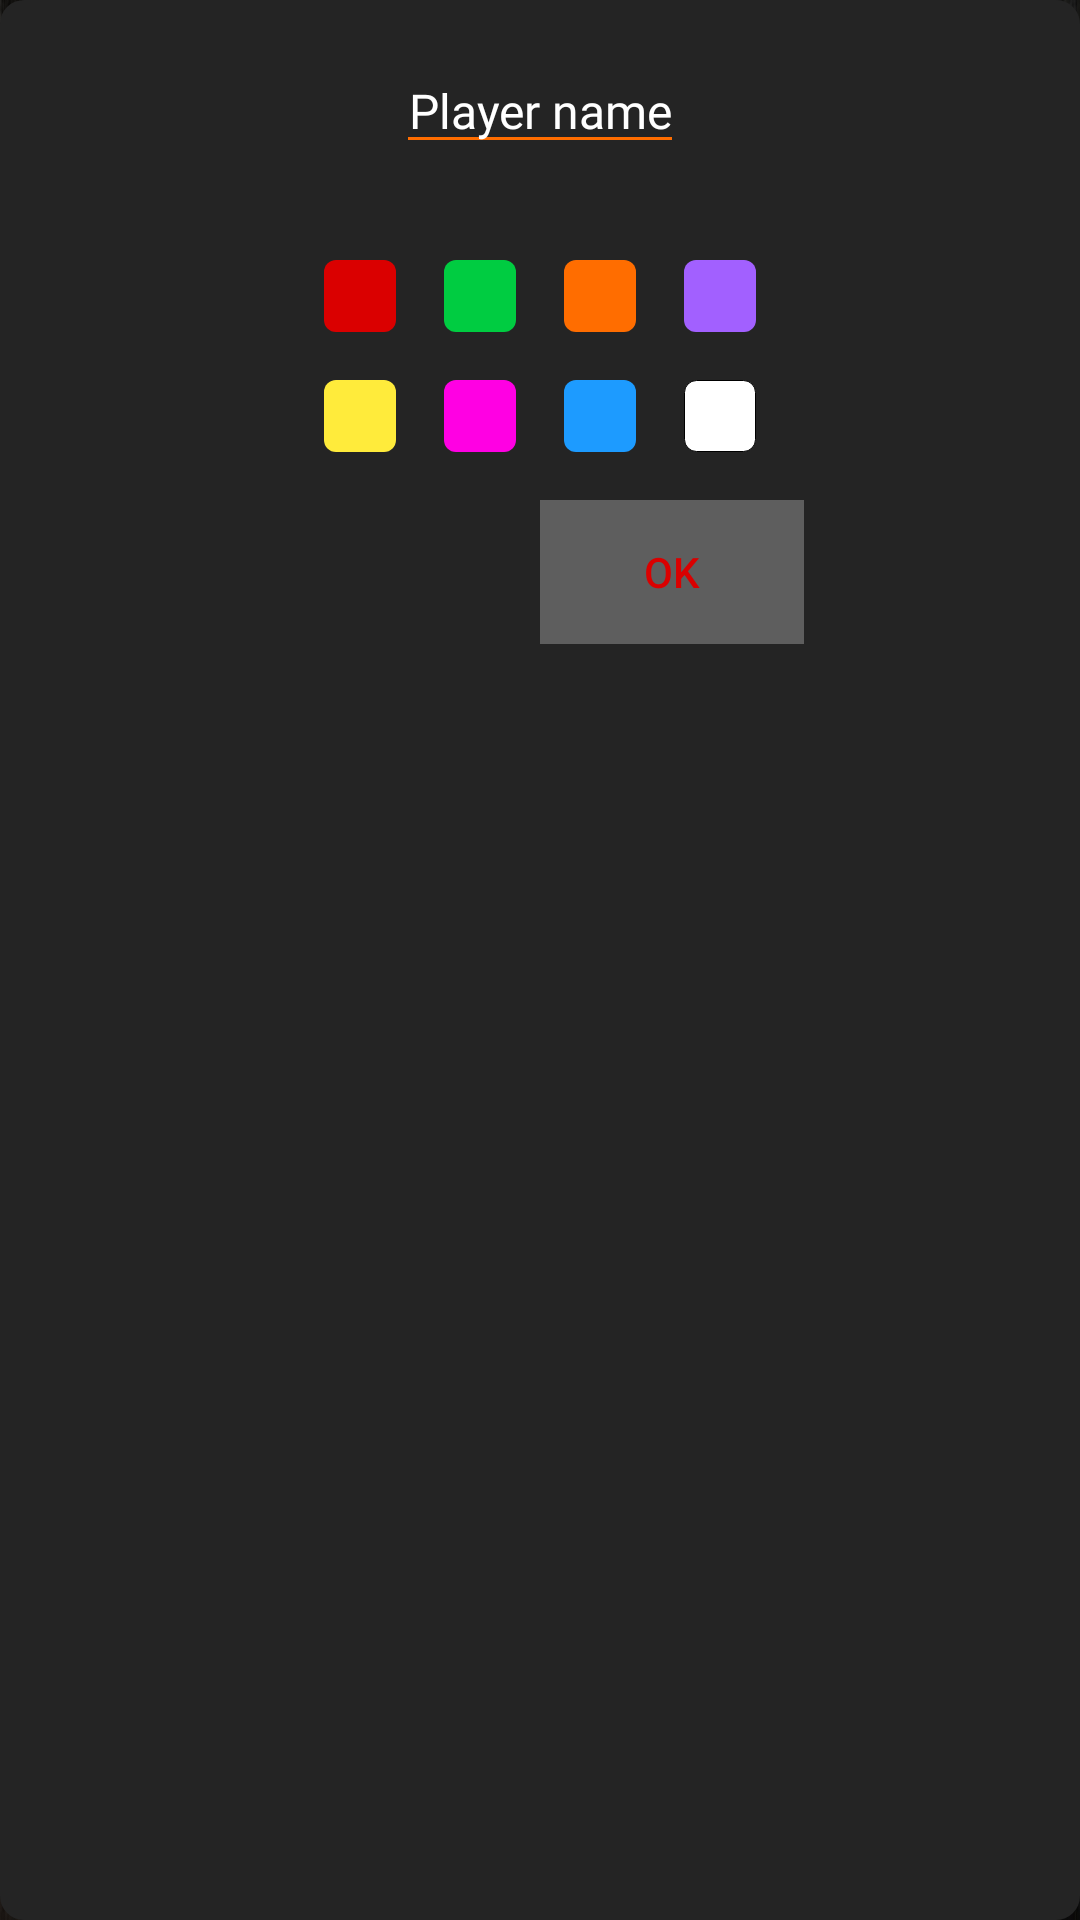

Reconstruct the res/layout file that produces this screen, plus the resources it refers to.
<!-- AndroidManifest.xml: application theme AppTheme -->
<!-- res/layout/game_player_settings_dialog_fragment.xml -->
<?xml version="1.0" encoding="utf-8"?>
<LinearLayout xmlns:android="http://schemas.android.com/apk/res/android"
    xmlns:app="http://schemas.android.com/apk/res-auto"
    xmlns:tools="http://schemas.android.com/tools"
    android:layout_width="wrap_content"
    android:layout_height="wrap_content"
    android:background="@drawable/shape_dialog_bg"
    android:gravity="center_horizontal"
    android:orientation="vertical">

    <ScrollView
        android:layout_width="wrap_content"
        android:layout_height="wrap_content"
        android:layout_gravity="center_horizontal">

        <LinearLayout
            android:layout_width="wrap_content"
            android:layout_height="wrap_content"
            android:gravity="center_horizontal"
            android:orientation="vertical">

            <androidx.appcompat.widget.AppCompatEditText
                android:id="@+id/etName"
                android:layout_width="wrap_content"
                android:layout_height="wrap_content"
                android:layout_marginStart="16dp"
                android:layout_marginLeft="16dp"
                android:layout_marginTop="16dp"
                android:layout_marginEnd="16dp"
                android:layout_marginRight="16dp"
                android:ellipsize="end"
                android:fontFamily="@font/rock_on"
                android:gravity="center_horizontal"
                android:hint="@string/player_name"
                android:importantForAutofill="no"
                android:inputType="textPersonName"
                android:lines="1"
                android:maxLength="20"
                android:selectAllOnFocus="true"
                android:textColor="@color/colorPrimary"
                android:textColorHint="@color/colorPrimary"
                android:textSize="16sp"
                app:backgroundTint="@color/colorAccent"
                tools:text="@string/player_name" />

            <LinearLayout
                android:layout_width="wrap_content"
                android:layout_height="wrap_content"
                android:layout_gravity="center_horizontal"
                android:layout_marginStart="32dp"
                android:layout_marginLeft="32dp"
                android:layout_marginTop="32dp"
                android:layout_marginEnd="32dp"
                android:layout_marginRight="32dp"
                android:orientation="horizontal">

                <View
                    android:id="@+id/vColorRed"
                    android:layout_width="@dimen/colorButtonSize"
                    android:layout_height="@dimen/colorButtonSize"
                    android:background="@drawable/shape_button_red" />

                <View
                    android:id="@+id/vColorGreen"
                    android:layout_width="@dimen/colorButtonSize"
                    android:layout_height="@dimen/colorButtonSize"
                    android:layout_marginStart="16dp"
                    android:layout_marginLeft="16dp"
                    android:background="@drawable/shape_button_green" />

                <View
                    android:id="@+id/vColorOrange"
                    android:layout_width="@dimen/colorButtonSize"
                    android:layout_height="@dimen/colorButtonSize"
                    android:layout_marginStart="16dp"
                    android:layout_marginLeft="16dp"
                    android:background="@drawable/shape_button_orange" />

                <View
                    android:id="@+id/vColorPurple"
                    android:layout_width="@dimen/colorButtonSize"
                    android:layout_height="@dimen/colorButtonSize"
                    android:layout_marginStart="16dp"
                    android:layout_marginLeft="16dp"
                    android:background="@drawable/shape_button_purple" />

            </LinearLayout>

            <LinearLayout
                android:layout_width="wrap_content"
                android:layout_height="wrap_content"
                android:layout_gravity="center_horizontal"
                android:layout_marginStart="32dp"
                android:layout_marginLeft="32dp"
                android:layout_marginTop="16dp"
                android:layout_marginEnd="32dp"
                android:layout_marginRight="32dp"
                android:orientation="horizontal">

                <View
                    android:id="@+id/vColorYellow"
                    android:layout_width="@dimen/colorButtonSize"
                    android:layout_height="@dimen/colorButtonSize"
                    android:background="@drawable/shape_button_yellow" />

                <View
                    android:id="@+id/vColorPink"
                    android:layout_width="@dimen/colorButtonSize"
                    android:layout_height="@dimen/colorButtonSize"
                    android:layout_marginStart="16dp"
                    android:layout_marginLeft="16dp"
                    android:background="@drawable/shape_button_pink" />

                <View
                    android:id="@+id/vColorBlue"
                    android:layout_width="@dimen/colorButtonSize"
                    android:layout_height="@dimen/colorButtonSize"
                    android:layout_marginStart="16dp"
                    android:layout_marginLeft="16dp"
                    android:background="@drawable/shape_button_blue" />

                <View
                    android:id="@+id/vColorWhite"
                    android:layout_width="@dimen/colorButtonSize"
                    android:layout_height="@dimen/colorButtonSize"
                    android:layout_marginStart="16dp"
                    android:layout_marginLeft="16dp"
                    android:background="@drawable/shape_button_white" />

            </LinearLayout>

            <androidx.appcompat.widget.AppCompatButton
                android:id="@+id/btOk"
                style="?borderlessButtonStyle"
                android:layout_width="wrap_content"
                android:layout_height="wrap_content"
                android:layout_gravity="end"
                android:layout_marginTop="16dp"
                android:layout_marginEnd="16dp"
                android:layout_marginRight="16dp"
                android:layout_marginBottom="16dp"
                android:background="@color/ripple"
                android:text="@string/ok"
                android:textColor="@color/red" />

        </LinearLayout>

    </ScrollView>

</LinearLayout>
<!-- resources referenced by this layout -->
<resources>
  <color name="colorAccent">#ff6d00</color>
  <color name="colorPrimary">#FFFFFF</color>
  <color name="red">#DA0000</color>
  <color name="ripple">#44ffffff</color>
  <dimen name="colorButtonSize">24dp</dimen>
  <!-- drawable shape_button_blue (drawable) -->
  <?xml version="1.0" encoding="utf-8"?>
  <selector xmlns:android="http://schemas.android.com/apk/res/android">
  
      <item android:state_selected="true">
          <shape android:shape="rectangle">
              <corners android:radius="4dp" />
              <solid android:color="@color/blue" />
              <stroke android:width="3dp" android:color="@color/colorAccent" />
          </shape>
      </item>
  
      <item>
          <shape android:shape="rectangle">
              <corners android:radius="4dp" />
              <solid android:color="@color/blue" />
          </shape>
      </item>
  
  </selector>
  <!-- drawable shape_button_green (drawable) -->
  <?xml version="1.0" encoding="utf-8"?>
  <selector xmlns:android="http://schemas.android.com/apk/res/android">
  
      <item android:state_selected="true">
          <shape android:shape="rectangle">
              <corners android:radius="4dp" />
              <solid android:color="@color/green" />
              <stroke android:width="3dp" android:color="@color/colorAccent" />
          </shape>
      </item>
  
      <item>
          <shape android:shape="rectangle">
              <corners android:radius="4dp" />
              <solid android:color="@color/green" />
          </shape>
      </item>
  
  </selector>
  <!-- drawable shape_button_pink (drawable) -->
  <?xml version="1.0" encoding="utf-8"?>
  <selector xmlns:android="http://schemas.android.com/apk/res/android">
  
      <item android:state_selected="true">
          <shape android:shape="rectangle">
              <corners android:radius="4dp" />
              <solid android:color="@color/pink" />
              <stroke android:width="3dp" android:color="@color/colorAccent" />
          </shape>
      </item>
  
      <item>
          <shape android:shape="rectangle">
              <corners android:radius="4dp" />
              <solid android:color="@color/pink" />
          </shape>
      </item>
  
  </selector>
  <!-- drawable shape_button_red (drawable) -->
  <?xml version="1.0" encoding="utf-8"?>
  <selector xmlns:android="http://schemas.android.com/apk/res/android">
  
      <item android:state_selected="true">
          <shape android:shape="rectangle">
              <corners android:radius="4dp" />
              <solid android:color="@color/red" />
              <stroke android:width="3dp" android:color="@color/colorAccent" />
          </shape>
      </item>
  
      <item>
          <shape android:shape="rectangle">
              <corners android:radius="4dp" />
              <solid android:color="@color/red" />
          </shape>
      </item>
  
  </selector>
  <!-- drawable shape_dialog_bg (drawable) -->
  <?xml version="1.0" encoding="utf-8"?>
  <shape xmlns:android="http://schemas.android.com/apk/res/android"
      android:shape="rectangle">
      <solid android:color="@color/colorPrimaryDark"/>
      <corners android:radius="8dp" />
  </shape>
  <string name="ok">Ok</string>
  <string name="player_name">Player name</string>
  <style name="AppTheme" parent="Theme.AppCompat">
          <item name="colorPrimary">@color/colorPrimary</item>
          <item name="colorPrimaryDark">@color/colorPrimaryDark</item>
          <item name="colorAccent">@color/colorAccent</item>
          <item name="android:windowBackground">@drawable/bg_wood</item>
          <item name="colorControlNormal">@color/colorAccent</item>
          <item name="colorControlActivated">@color/colorAccent</item>
          <item name="colorControlHighlight">@color/colorAccent</item>
      </style>
  <color name="blue">#1D9BFF</color>
  <color name="green">#00CC41</color>
  <color name="black">#000000</color>
  <color name="pink">#FF00E3</color>
  <color name="purple">#A260FF</color>
  <color name="white">#FFFFFF</color>
  <color name="yellow">#FFEB3B</color>
  <color name="colorPrimaryDark">#242424</color>
</resources>
